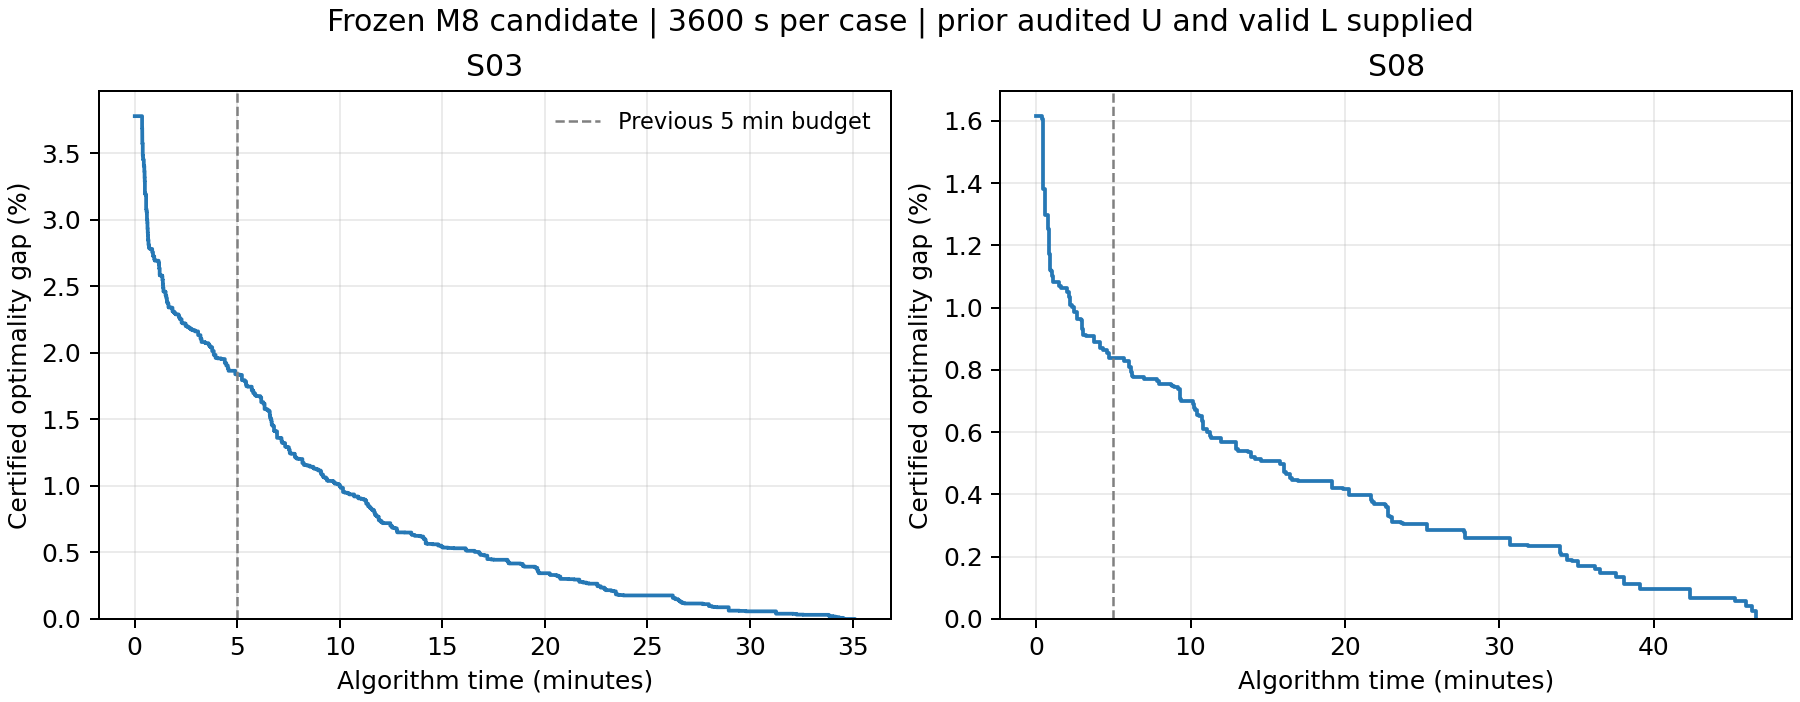

The data file committed next to this chart (first rows):
case, seconds, lower, upper, gap_percent
S03, 0, 45.96, 47.76, 3.779
S03, 1.868, 45.96, 47.76, 3.779
S03, 2.759, 45.96, 47.76, 3.779
S03, 3.191, 45.96, 47.76, 3.779
S03, 3.734, 45.96, 47.76, 3.779
S03, 4.678, 45.96, 47.76, 3.779
S03, 8.131, 45.96, 47.76, 3.779
S03, 11.78, 45.96, 47.76, 3.779
S03, 12.29, 45.96, 47.76, 3.779
S03, 12.74, 45.96, 47.76, 3.779
S03, 13.23, 45.96, 47.76, 3.779
S03, 15.93, 45.96, 47.76, 3.779
S03, 16.81, 45.96, 47.76, 3.779
S03, 17.12, 45.96, 47.76, 3.779
S03, 17.56, 45.96, 47.76, 3.779
S03, 17.93, 45.96, 47.76, 3.779
S03, 20.07, 45.96, 47.76, 3.779
S03, 21, 45.96, 47.76, 3.779
S03, 21.41, 46, 47.76, 3.691
S03, 21.81, 46.01, 47.76, 3.66
S03, 22.11, 46.05, 47.76, 3.576
S03, 22.5, 46.06, 47.76, 3.571
S03, 23.03, 46.06, 47.76, 3.571
S03, 23.36, 46.1, 47.76, 3.483
S03, 23.83, 46.1, 47.76, 3.483
S03, 24.21, 46.11, 47.76, 3.457
S03, 24.58, 46.11, 47.76, 3.452
S03, 26.48, 46.14, 47.76, 3.404
S03, 27.94, 46.15, 47.76, 3.364
S03, 28.3, 46.15, 47.76, 3.364
S03, 28.76, 46.18, 47.76, 3.316
S03, 29.22, 46.19, 47.76, 3.285
S03, 29.67, 46.23, 47.76, 3.202
S03, 30.05, 46.23, 47.76, 3.196
S03, 31.65, 46.24, 47.76, 3.187
S03, 33.23, 46.29, 47.76, 3.082
S03, 34.26, 46.3, 47.76, 3.067
S03, 34.94, 46.3, 47.76, 3.053
S03, 35.66, 46.33, 47.76, 3.001
S03, 36.71, 46.34, 47.76, 2.979
S03, 37.23, 46.36, 47.76, 2.933
S03, 37.99, 46.38, 47.76, 2.9
S03, 38.48, 46.38, 47.76, 2.881
S03, 38.89, 46.4, 47.76, 2.86
S03, 39.26, 46.4, 47.76, 2.85
S03, 39.63, 46.4, 47.76, 2.845
S03, 40.13, 46.42, 47.76, 2.812
S03, 40.69, 46.42, 47.76, 2.812
S03, 41.14, 46.42, 47.76, 2.812
S03, 41.53, 46.42, 47.76, 2.798
S03, 41.92, 46.43, 47.76, 2.793
S03, 42.53, 46.43, 47.76, 2.785
S03, 45.43, 46.43, 47.76, 2.781
S03, 50.99, 46.44, 47.76, 2.757
S03, 53.35, 46.46, 47.76, 2.731
S03, 54.31, 46.46, 47.76, 2.726
S03, 56.94, 46.47, 47.76, 2.705
S03, 57.99, 46.47, 47.76, 2.698
S03, 58.91, 46.47, 47.76, 2.693
S03, 64.18, 46.47, 47.76, 2.693
... 1,044 more rows
